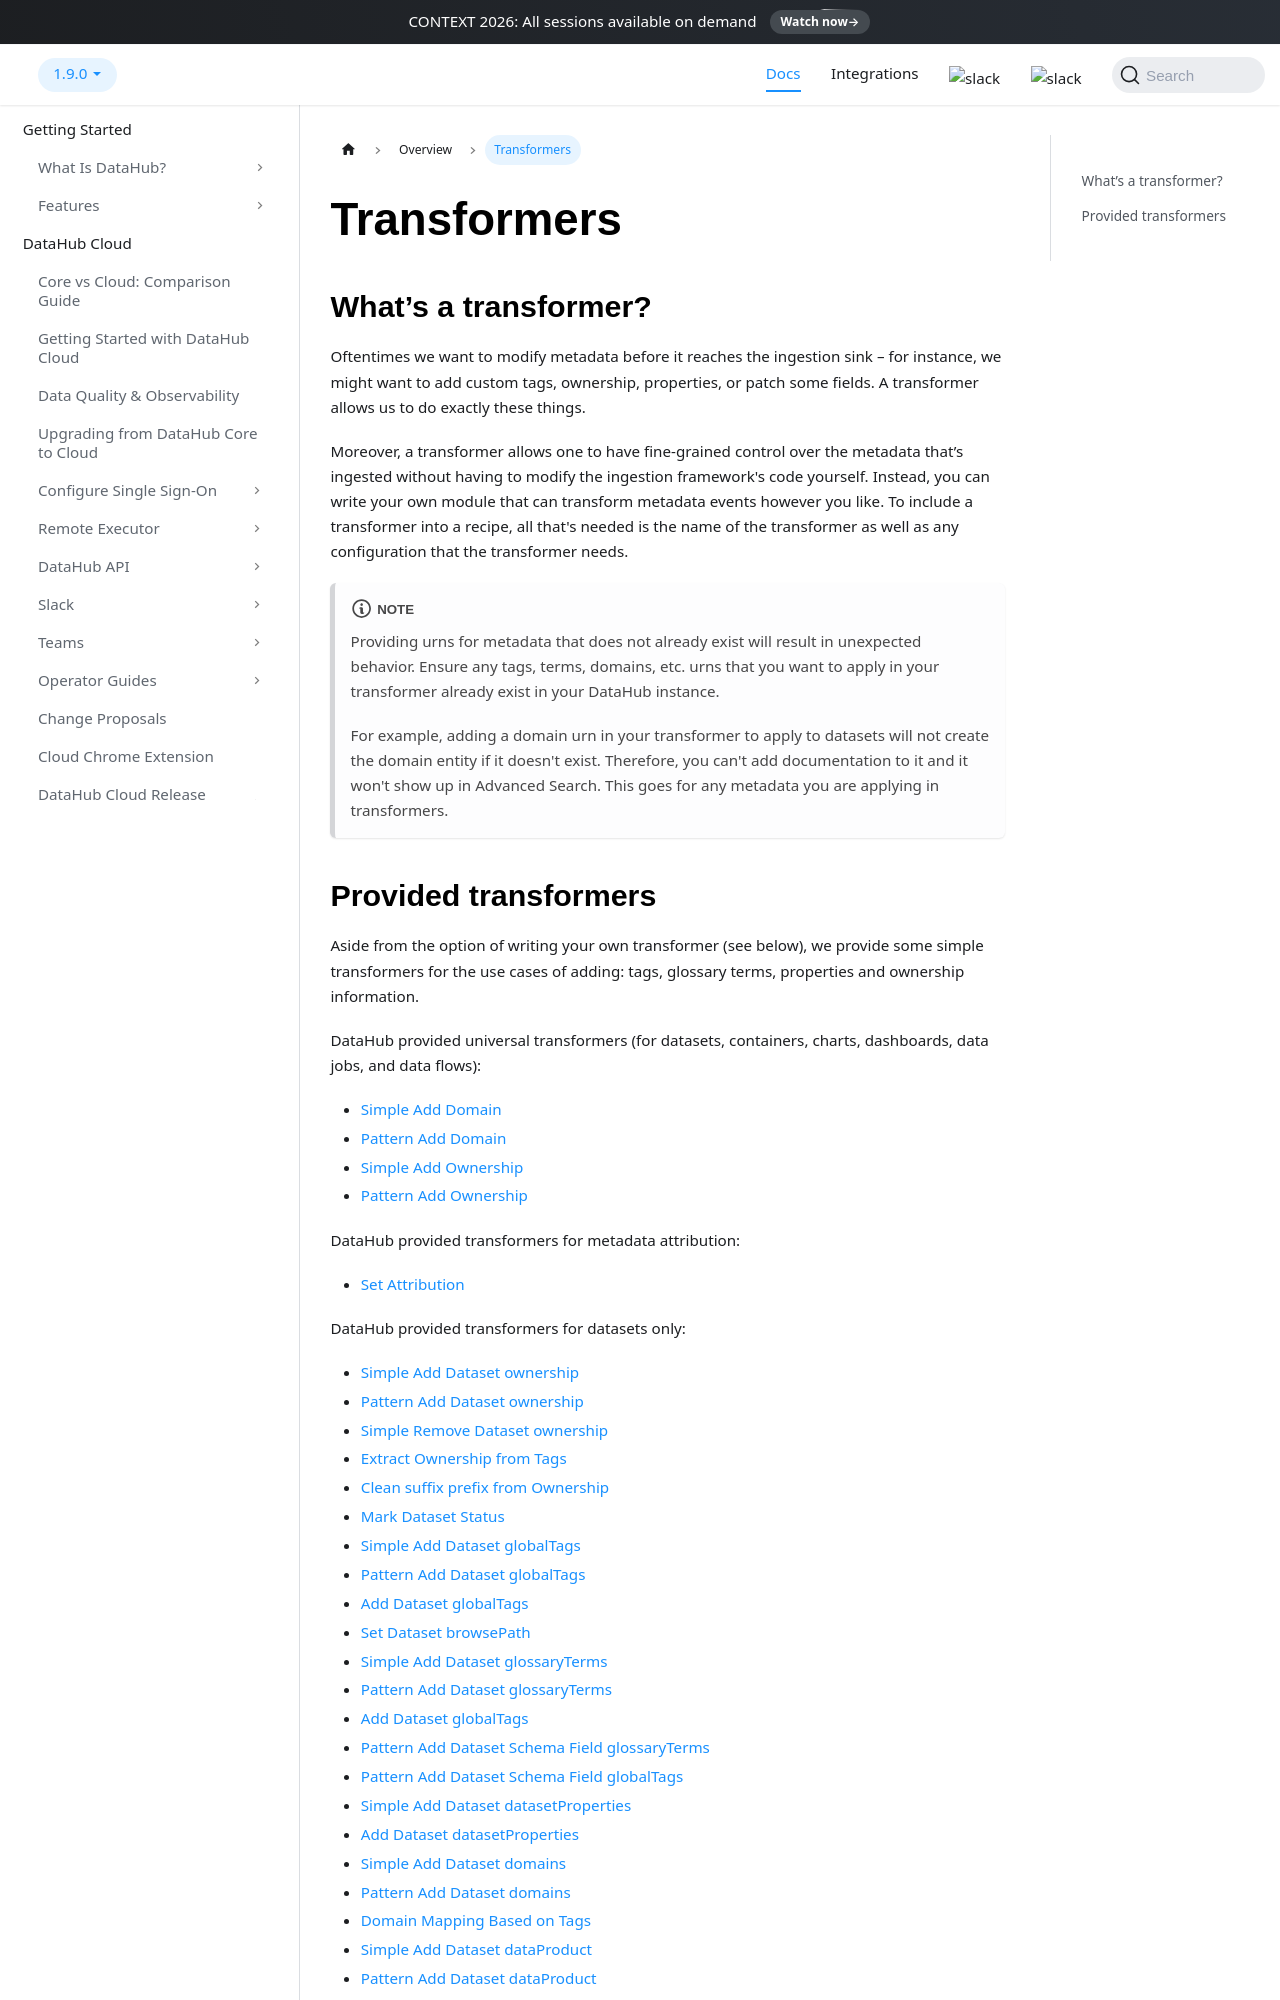

repository: acryldata/datahub · page: docs/metadata-ingestion/docs/transformer/intro/index.html · generator: docusaurus

---
title: "Transformers Introduction"
description: "Transformers in DataHub ingestion let you modify metadata events in-flight to enrich, filter, or rewrite records before emit."
---

# Transformers

## What’s a transformer?

Oftentimes we want to modify metadata before it reaches the ingestion sink – for instance, we might want to add custom tags, ownership, properties, or patch some fields. A transformer allows us to do exactly these things.

Moreover, a transformer allows one to have fine-grained control over the metadata that’s ingested without having to modify the ingestion framework's code yourself. Instead, you can write your own module that can transform metadata events however you like. To include a transformer into a recipe, all that's needed is the name of the transformer as well as any configuration that the transformer needs.

:::note

Providing urns for metadata that does not already exist will result in unexpected behavior. Ensure any tags, terms, domains, etc. urns that you want to apply in your transformer already exist in your DataHub instance.

For example, adding a domain urn in your transformer to apply to datasets will not create the domain entity if it doesn't exist. Therefore, you can't add documentation to it and it won't show up in Advanced Search. This goes for any metadata you are applying in transformers.

:::
